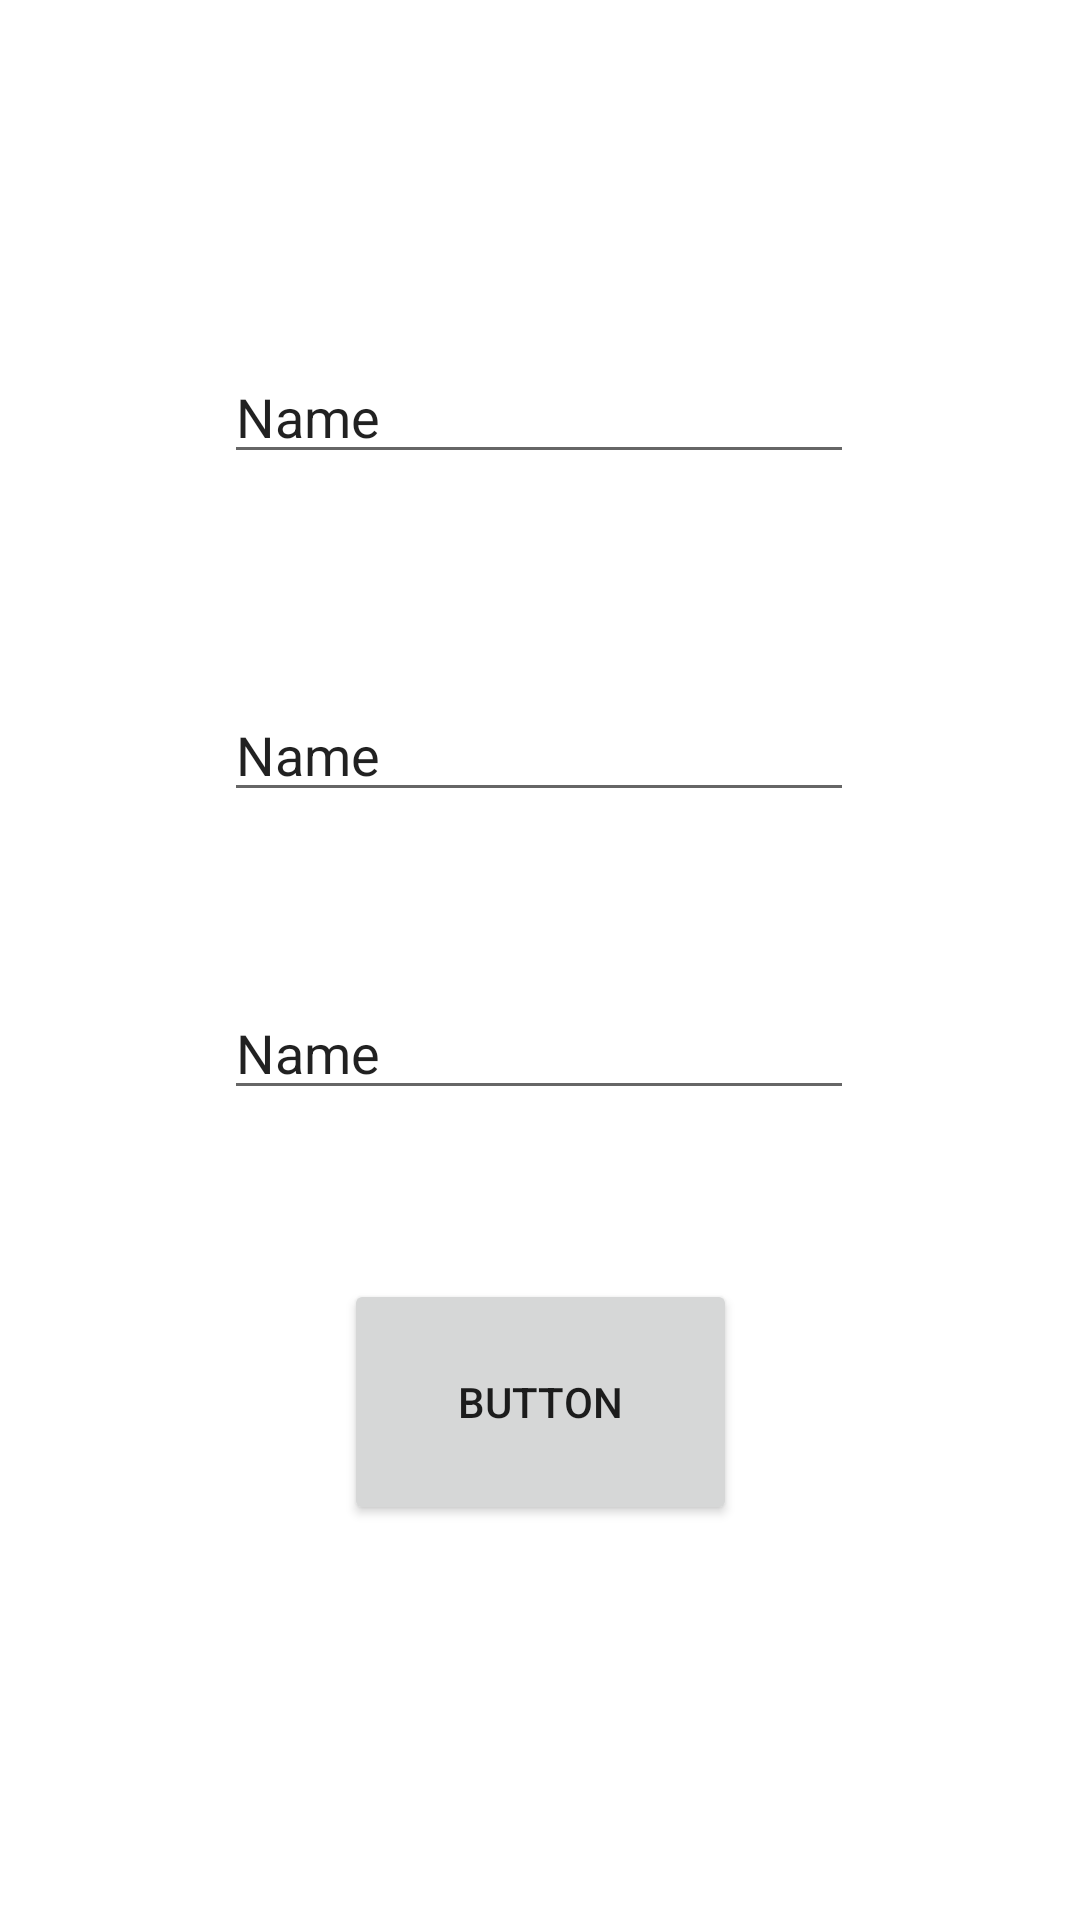

Android layout source for this screen:
<!-- AndroidManifest.xml: application theme Theme.SetResult -->
<!-- res/layout/activity_main2.xml -->
<?xml version="1.0" encoding="utf-8"?>
<androidx.constraintlayout.widget.ConstraintLayout xmlns:android="http://schemas.android.com/apk/res/android"
    xmlns:app="http://schemas.android.com/apk/res-auto"
    xmlns:tools="http://schemas.android.com/tools"
    android:id="@+id/editText"
    android:layout_width="match_parent"
    android:layout_height="match_parent"
    tools:context=".MainActivity2">

    <EditText
        android:id="@+id/editText4"
        android:layout_width="wrap_content"
        android:layout_height="wrap_content"
        android:ems="10"
        android:inputType="textPersonName"
        android:text="Name"
        app:layout_constraintBottom_toBottomOf="parent"
        app:layout_constraintEnd_toEndOf="parent"
        app:layout_constraintHorizontal_bias="0.497"
        app:layout_constraintStart_toStartOf="parent"
        app:layout_constraintTop_toTopOf="parent"
        app:layout_constraintVertical_bias="0.195" />

    <EditText
        android:id="@+id/editText5"
        android:layout_width="wrap_content"
        android:layout_height="wrap_content"
        android:ems="10"
        android:inputType="textPersonName"
        android:text="Name"
        app:layout_constraintBottom_toBottomOf="parent"
        app:layout_constraintEnd_toEndOf="parent"
        app:layout_constraintHorizontal_bias="0.497"
        app:layout_constraintStart_toStartOf="parent"
        app:layout_constraintTop_toTopOf="parent"
        app:layout_constraintVertical_bias="0.383" />

    <EditText
        android:id="@+id/editText6"
        android:layout_width="wrap_content"
        android:layout_height="wrap_content"
        android:ems="10"
        android:inputType="textPersonName"
        android:text="Name"
        app:layout_constraintBottom_toBottomOf="parent"
        app:layout_constraintEnd_toEndOf="parent"
        app:layout_constraintHorizontal_bias="0.497"
        app:layout_constraintStart_toStartOf="parent"
        app:layout_constraintTop_toTopOf="parent"
        app:layout_constraintVertical_bias="0.549" />

    <Button
        android:id="@+id/button2"
        android:layout_width="131dp"
        android:layout_height="82dp"
        android:text="Button"
        app:layout_constraintBottom_toBottomOf="parent"
        app:layout_constraintEnd_toEndOf="parent"
        app:layout_constraintStart_toStartOf="parent"
        app:layout_constraintTop_toTopOf="parent"
        app:layout_constraintVertical_bias="0.764" />
</androidx.constraintlayout.widget.ConstraintLayout>
<!-- resources referenced by this layout -->
<resources>
  <style name="Theme.SetResult" parent="Theme.MaterialComponents.DayNight.DarkActionBar">
          
          <item name="colorPrimary">@color/purple_500</item>
          <item name="colorPrimaryVariant">@color/purple_700</item>
          <item name="colorOnPrimary">@color/white</item>
          
          <item name="colorSecondary">@color/teal_200</item>
          <item name="colorSecondaryVariant">@color/teal_700</item>
          <item name="colorOnSecondary">@color/black</item>
          
          <item name="android:statusBarColor">?attr/colorPrimaryVariant</item>
          
      </style>
  <!-- not gathered from this repository: default colours our renderer supplied (Android Studio template values) -->
  <color name="purple_500">#FF6200EE</color>
  <color name="purple_700">#FF3700B3</color>
  <color name="teal_200">#FF03DAC5</color>
  <color name="teal_700">#FF018786</color>
  <color name="black">#FF000000</color>
  <color name="white">#FFFFFFFF</color>
</resources>
